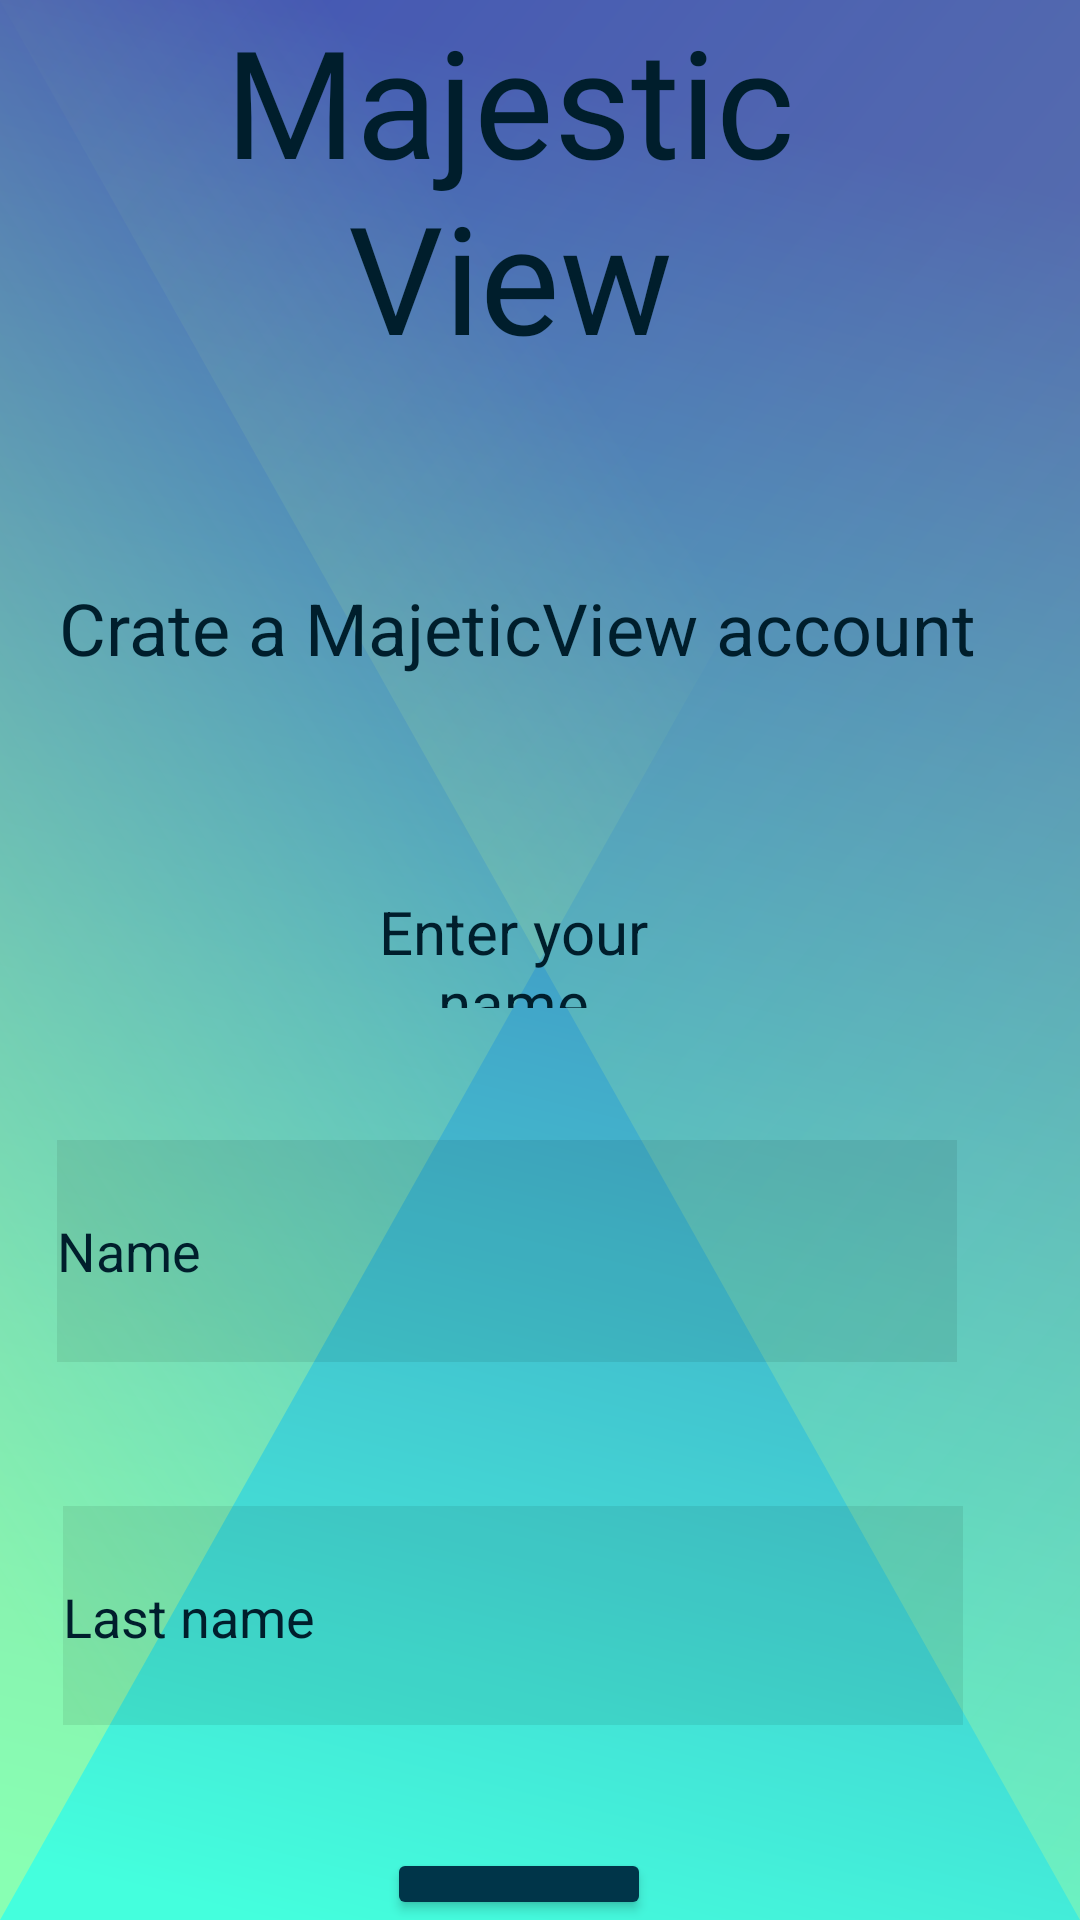

This screen was rendered from an Android layout file. Write that file and the resources it references.
<!-- AndroidManifest.xml: application theme Theme.Mi_aplicacion_2 -->
<!-- res/layout/fragment_register.xml -->
<?xml version="1.0" encoding="utf-8"?>
<RelativeLayout xmlns:android="http://schemas.android.com/apk/res/android"
    xmlns:tools="http://schemas.android.com/tools"
    android:layout_width="match_parent"
    android:layout_height="match_parent"
    android:background="@drawable/abstract_envelope"
    tools:context=".fragment_register">

    <TextView
        android:id="@+id/textView7"
        android:layout_width="356dp"
        android:layout_height="167dp"
        android:layout_alignParentStart="true"
        android:layout_alignParentEnd="true"
        android:layout_marginStart="17dp"
        android:layout_marginEnd="37dp"
        android:fontFamily="@font/bungee_shade"
        android:text="Majestic View"
        android:textAlignment="center"
        android:textColor="@color/material_dynamic_primary10"
        android:textSize="50sp" />

    <TextView
        android:id="@+id/idCreat"
        android:layout_width="wrap_content"
        android:layout_height="56dp"
        android:layout_alignParentStart="true"
        android:layout_alignParentTop="true"
        android:layout_alignParentEnd="true"
        android:layout_marginStart="17dp"
        android:layout_marginTop="193dp"
        android:layout_marginEnd="32dp"
        android:text="@string/idCreat"
        android:textAlignment="center"
        android:textColor="@color/material_dynamic_primary10"
        android:textSize="24sp" />

    <TextView
        android:id="@+id/idEnter"
        android:layout_width="wrap_content"
        android:layout_height="39dp"
        android:layout_alignParentStart="true"
        android:layout_alignParentTop="true"
        android:layout_alignParentEnd="true"
        android:layout_marginStart="103dp"
        android:layout_marginTop="297dp"
        android:layout_marginEnd="121dp"
        android:text="@string/idEnter"
        android:textAlignment="center"
        android:textColor="@color/material_dynamic_primary10"
        android:textSize="20sp" />

    <EditText
        android:id="@+id/idName"
        android:layout_width="351dp"
        android:layout_height="74dp"
        android:layout_below="@+id/idEnter"
        android:layout_alignStart="@+id/textView7"
        android:layout_alignEnd="@+id/textView7"
        android:layout_marginStart="2dp"
        android:layout_marginTop="44dp"
        android:layout_marginEnd="4dp"
        android:background="@android:drawable/divider_horizontal_bright"
        android:ems="10"
        android:hint="@string/idName"
        android:inputType="text"
        android:textColorHint="@color/material_dynamic_primary10" />

    <EditText
        android:id="@+id/idLastname"
        android:layout_width="351dp"
        android:layout_height="73dp"
        android:layout_below="@+id/idName"
        android:layout_alignStart="@+id/textView7"
        android:layout_alignEnd="@+id/textView7"
        android:layout_marginStart="4dp"
        android:layout_marginTop="48dp"
        android:layout_marginEnd="2dp"
        android:background="@android:drawable/divider_horizontal_bright"
        android:ems="10"
        android:hint="@string/idLastname"
        android:inputType="text"
        android:textColorHint="@color/material_dynamic_primary10" />

    <Button
        android:id="@+id/button"
        android:layout_width="139dp"
        android:layout_height="67dp"
        android:layout_below="@+id/idLastname"
        android:layout_alignParentStart="true"
        android:layout_alignParentEnd="true"
        android:layout_marginStart="129dp"
        android:layout_marginTop="41dp"
        android:layout_marginEnd="143dp"
        android:backgroundTint="@android:color/system_accent1_800"
        android:text="@string/btNext"
        android:textColor="@color/white"
        tools:targetApi="s" />
</RelativeLayout>
<!-- resources referenced by this layout -->
<resources>
  <!-- drawable abstract_envelope (drawable) -->
  <vector xmlns:android="http://schemas.android.com/apk/res/android"
      xmlns:aapt="http://schemas.android.com/aapt"
      android:width="2dp"
      android:height="1dp"
      android:viewportWidth="2"
      android:viewportHeight="1">
    <path
        android:pathData="M0,0h2v1h-2z"
        android:fillColor="#77aa77"/>
    <path
        android:pathData="M0,0h2v1h-2z">
      <aapt:attr name="android:fillColor">
        <gradient 
            android:startX="0.0361"
            android:startY="-0.0337"
            android:endX="-0.0337"
            android:endY="0.9639"
            android:type="linear">
          <item android:offset="0" android:color="#3f51b5"/>
          <item android:offset="1" android:color="#FF44FFDD"/>
        </gradient>
      </aapt:attr>
    </path>
    <path
        android:pathData="M0,1l0,-1l2,0z"
        android:fillAlpha="0.5">
      <aapt:attr name="android:fillColor">
        <gradient 
            android:startX="0.2351"
            android:startY="-0.1556"
            android:endX="-0.1556"
            android:endY="0.7649"
            android:type="linear">
          <item android:offset="0" android:color="#00CCFF88"/>
          <item android:offset="1" android:color="#FFCCFF88"/>
        </gradient>
      </aapt:attr>
    </path>
    <path
        android:pathData="M2,1l0,-1l-2,0z"
        android:fillAlpha="0.5">
      <aapt:attr name="android:fillColor">
        <gradient 
            android:startX="0.2698"
            android:startY="-0.1686"
            android:endX="1.1906"
            android:endY="2.5057"
            android:type="linear">
          <item android:offset="0" android:color="#00CCFF88"/>
          <item android:offset="1" android:color="#FFCCFF88"/>
        </gradient>
      </aapt:attr>
    </path>
  </vector>
  <string name="btNext">Next</string>
  <string name="idCreat">Crate a MajeticView account</string>
  <string name="idEnter">Enter your name</string>
  <string name="idLastname">Last name\n</string>
  <string name="idName">Name</string>
  <style name="Theme.Mi_aplicacion_2" parent="Base.Theme.Mi_aplicacion_2" />
  <style name="Base.Theme.Mi_aplicacion_2" parent="Theme.Material3.DayNight.NoActionBar">
          
          
      </style>
  <!-- not gathered from this repository: default colours our renderer supplied (Android Studio template values) -->
  <color name="white">#FFFFFFFF</color>
</resources>
